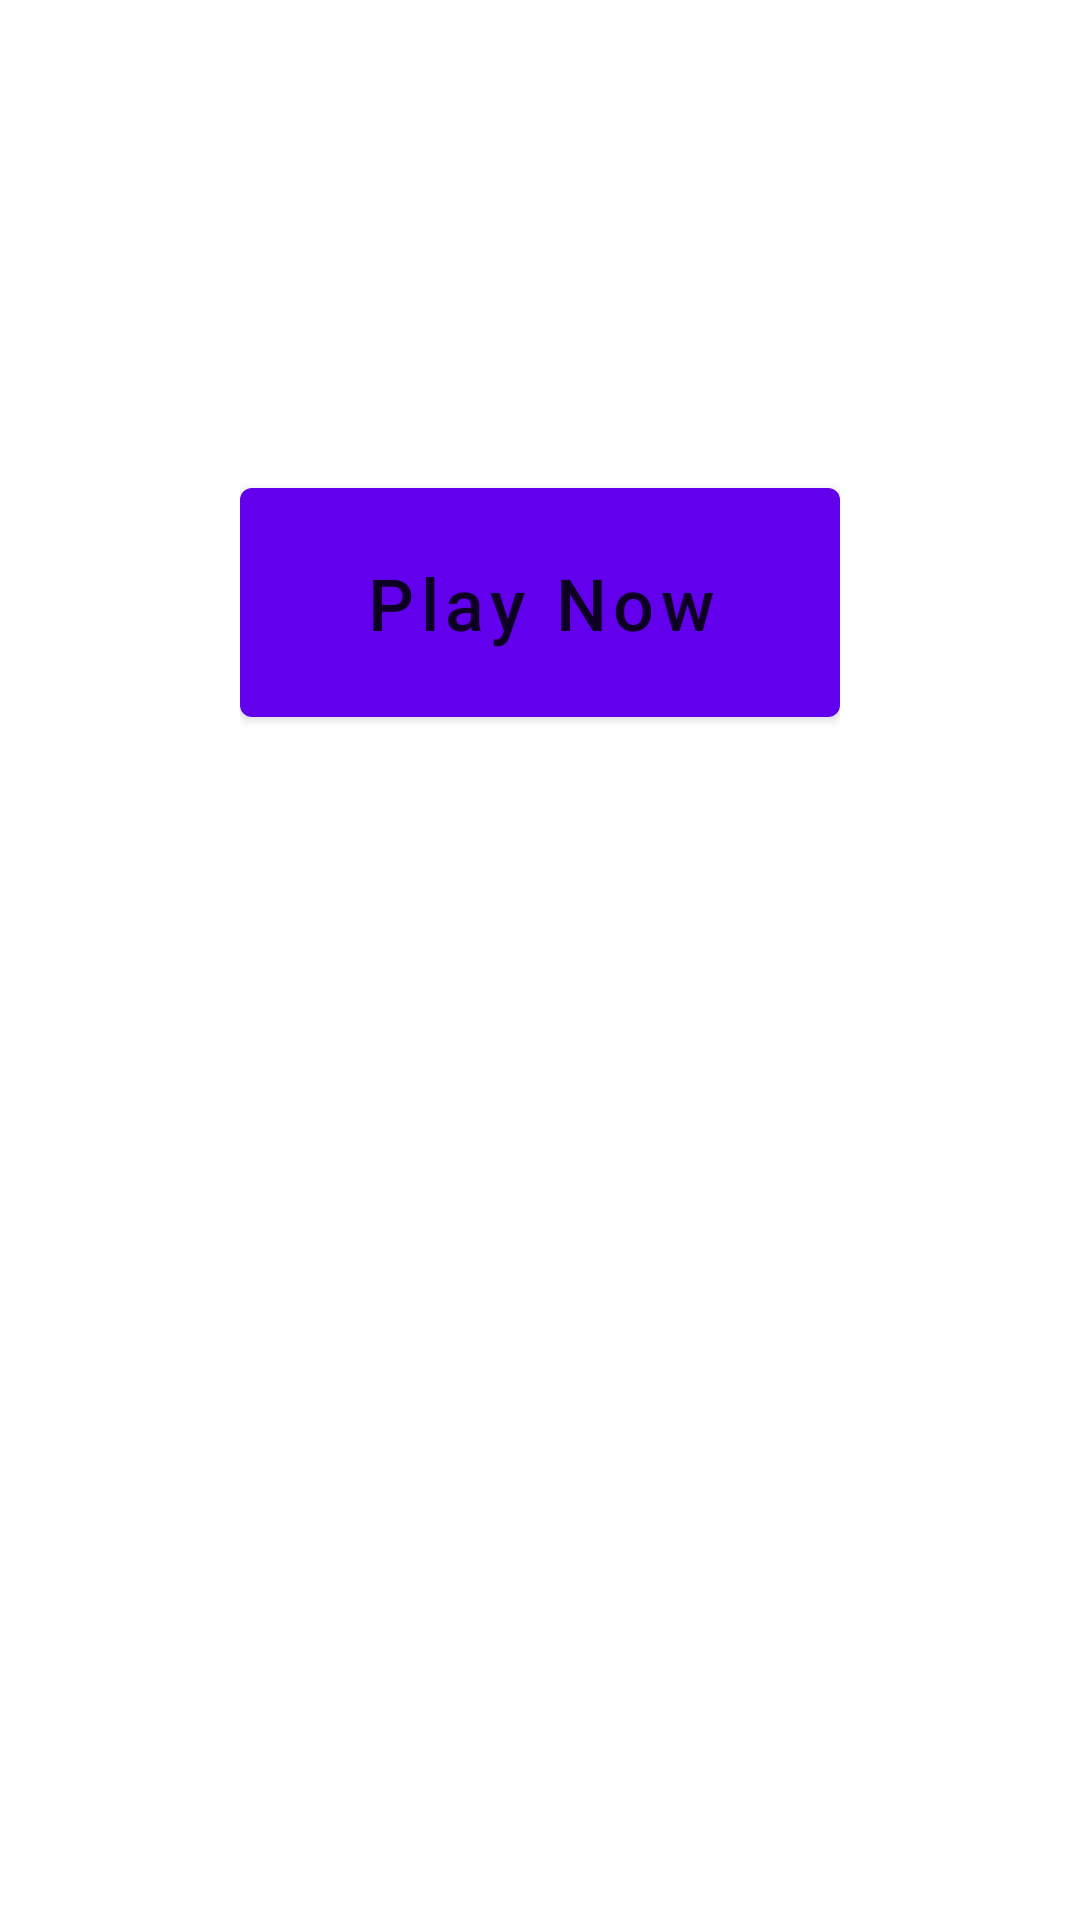

Layout XML and referenced resources for this Android screen:
<!-- AndroidManifest.xml: fallback theme Theme.MaterialComponents.DayNight.NoActionBar -->
<!-- res/layout/fragment_play_now.xml -->
<?xml version="1.0" encoding="utf-8"?>
<FrameLayout xmlns:android="http://schemas.android.com/apk/res/android"
    android:layout_width="match_parent"
    android:layout_height="match_parent">
    <LinearLayout android:layout_width="wrap_content"
        android:layout_height="wrap_content"
        android:orientation="vertical"
        android:layout_gravity="center">
        <View
            android:layout_width="match_parent"
            android:layout_height="0dp"
            android:layout_weight="2"/>
        <Button
            android:id="@+id/tv_play_now"
            android:layout_width="@dimen/dp_200"
            android:layout_height="wrap_content"
            android:text="@string/play_now"
            android:layout_gravity="center"
            android:textSize="@dimen/sp_24"
            android:textColor="@color/black_trans_85"
            android:paddingBottom="@dimen/dp_16"
            android:paddingTop="@dimen/dp_16"
            android:textAllCaps="false"
            android:background="@drawable/rect_green"
            android:foreground="?attr/selectableItemBackground"/>
        <View
            android:layout_width="match_parent"
            android:layout_height="0dp"
            android:layout_weight="1"/>
    </LinearLayout>
</FrameLayout>
<!-- resources referenced by this layout -->
<resources>
  <color name="black_trans_85">#D9000000</color>
  <dimen name="dp_16">16dp</dimen>
  <dimen name="dp_200">200dp</dimen>
  <dimen name="sp_24">24sp</dimen>
  <!-- drawable rect_green (drawable) -->
  <?xml version="1.0" encoding="utf-8"?>
  <shape xmlns:android="http://schemas.android.com/apk/res/android"
      android:shape="rectangle">
      <solid android:color="@color/lt_green_600" />
      <size
          android:width="@dimen/dp_24"
          android:height="@dimen/dp_24" />
      <corners android:radius="@dimen/dp_4" />
  </shape>
  <string name="play_now">Play Now</string>
  <color name="lt_green_600">#7cb342</color>
  <dimen name="dp_24">24dp</dimen>
  <dimen name="dp_4">4dp</dimen>
</resources>
